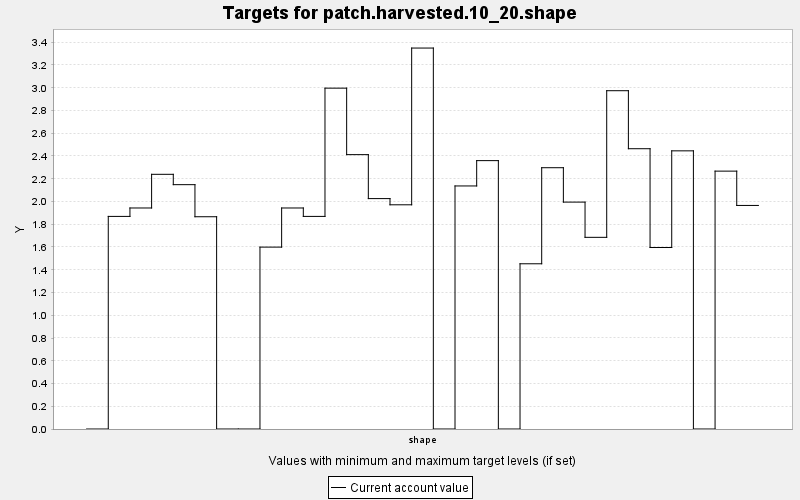

Source data for this figure (header and first rows):
TARGET, PERIOD, YEAR, PERIODWIDTH, MINIMUM, MAXIMUM, MINWEIGHT, MAXWEIGHT, CURRENT, SUMMARY
patch.harvested.10_20.shape, 0, 0, 10.0, 0.0, 100.0, 1.0, 1.0, 0.0, 100.0
patch.harvested.10_20.shape, 1, 10, 10.0, 0.0, 100.0, 1.0, 1.0, 1.869, 100.0
patch.harvested.10_20.shape, 2, 20, 10.0, 0.0, 100.0, 1.0, 1.0, 1.943, 100.0
patch.harvested.10_20.shape, 3, 30, 10.0, 0.0, 100.0, 1.0, 1.0, 2.239, 100.0
patch.harvested.10_20.shape, 4, 40, 10.0, 0.0, 100.0, 1.0, 1.0, 2.148, 100.0
patch.harvested.10_20.shape, 5, 50, 10.0, 0.0, 100.0, 1.0, 1.0, 1.866, 100.0
patch.harvested.10_20.shape, 6, 60, 10.0, 0.0, 100.0, 1.0, 1.0, 0.0, 100.0
patch.harvested.10_20.shape, 7, 70, 10.0, 0.0, 100.0, 1.0, 1.0, 0.0, 100.0
patch.harvested.10_20.shape, 8, 80, 10.0, 0.0, 100.0, 1.0, 1.0, 1.599, 100.0
patch.harvested.10_20.shape, 9, 90, 10.0, 0.0, 100.0, 1.0, 1.0, 1.943, 100.0
patch.harvested.10_20.shape, 10, 100, 10.0, 0.0, 100.0, 1.0, 1.0, 1.869, 100.0
patch.harvested.10_20.shape, 11, 110, 10.0, 0.0, 100.0, 1.0, 1.0, 2.997, 100.0
patch.harvested.10_20.shape, 12, 120, 10.0, 0.0, 100.0, 1.0, 1.0, 2.412, 100.0
patch.harvested.10_20.shape, 13, 130, 10.0, 0.0, 100.0, 1.0, 1.0, 2.026, 100.0
patch.harvested.10_20.shape, 14, 140, 10.0, 0.0, 100.0, 1.0, 1.0, 1.971, 100.0
patch.harvested.10_20.shape, 15, 150, 10.0, 0.0, 100.0, 1.0, 1.0, 3.349, 100.0
patch.harvested.10_20.shape, 16, 160, 10.0, 0.0, 100.0, 1.0, 1.0, 0.0, 100.0
patch.harvested.10_20.shape, 17, 170, 10.0, 0.0, 100.0, 1.0, 1.0, 2.137, 100.0
patch.harvested.10_20.shape, 18, 180, 10.0, 0.0, 100.0, 1.0, 1.0, 2.359, 100.0
patch.harvested.10_20.shape, 19, 190, 10.0, 0.0, 100.0, 1.0, 1.0, 0.0, 100.0
patch.harvested.10_20.shape, 20, 200, 10.0, 0.0, 100.0, 1.0, 1.0, 1.452, 100.0
patch.harvested.10_20.shape, 21, 210, 10.0, 0.0, 100.0, 1.0, 1.0, 2.297, 100.0
patch.harvested.10_20.shape, 22, 220, 10.0, 0.0, 100.0, 1.0, 1.0, 1.995, 100.0
patch.harvested.10_20.shape, 23, 230, 10.0, 0.0, 100.0, 1.0, 1.0, 1.685, 100.0
patch.harvested.10_20.shape, 24, 240, 10.0, 0.0, 100.0, 1.0, 1.0, 2.974, 100.0
patch.harvested.10_20.shape, 25, 250, 10.0, 0.0, 100.0, 1.0, 1.0, 2.464, 100.0
patch.harvested.10_20.shape, 26, 260, 10.0, 0.0, 100.0, 1.0, 1.0, 1.595, 100.0
patch.harvested.10_20.shape, 27, 270, 10.0, 0.0, 100.0, 1.0, 1.0, 2.445, 100.0
patch.harvested.10_20.shape, 28, 280, 10.0, 0.0, 100.0, 1.0, 1.0, 0.0, 100.0
patch.harvested.10_20.shape, 29, 290, 10.0, 0.0, 100.0, 1.0, 1.0, 2.267, 100.0
patch.harvested.10_20.shape, 30, 300, 10.0, 0.0, 100.0, 1.0, 1.0, 1.965, 100.0
